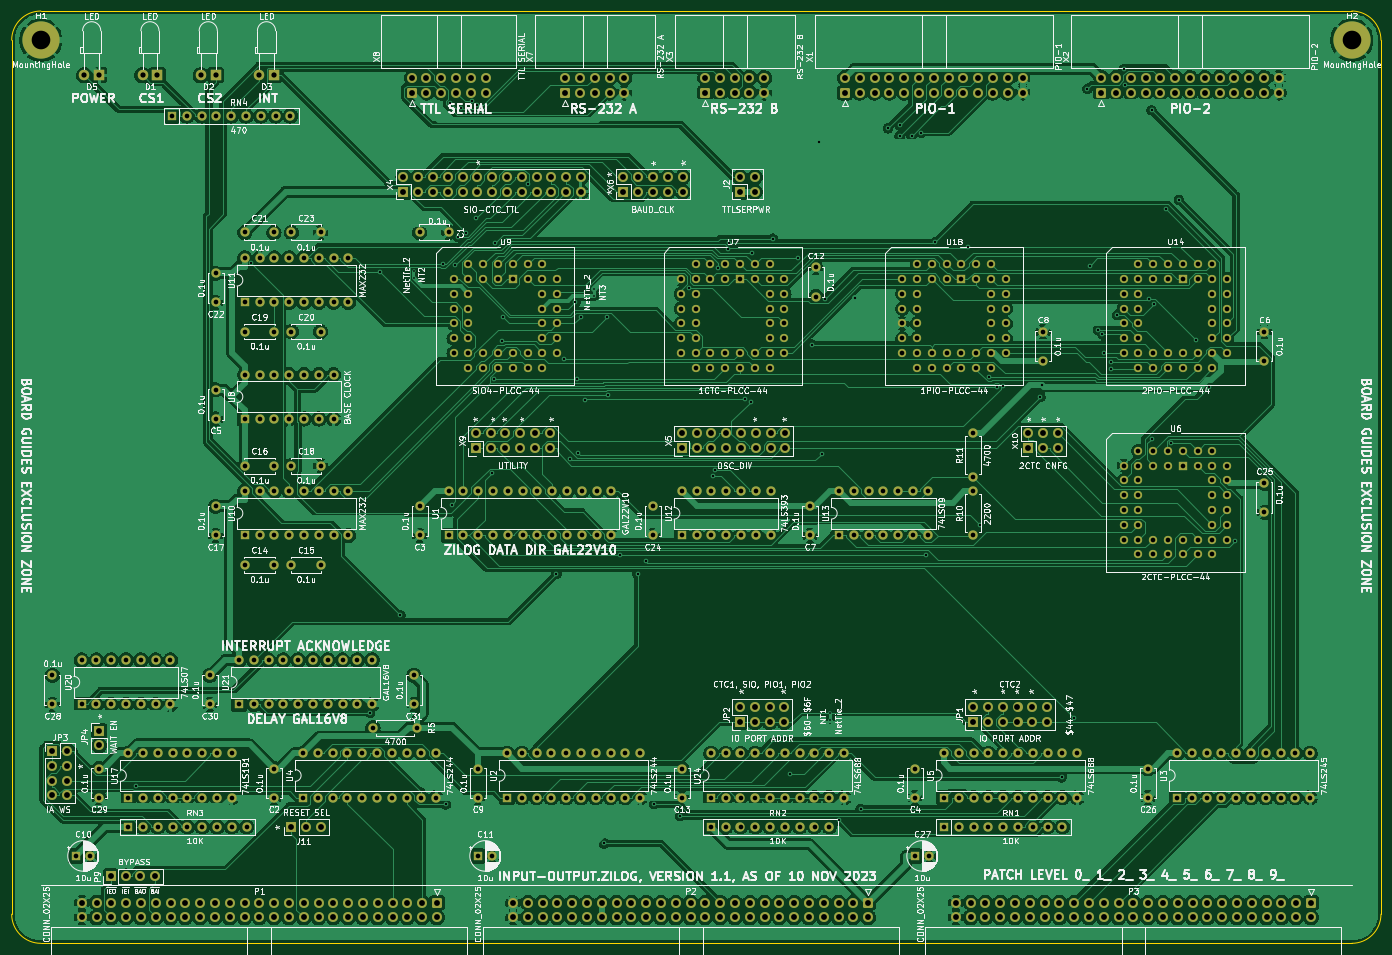
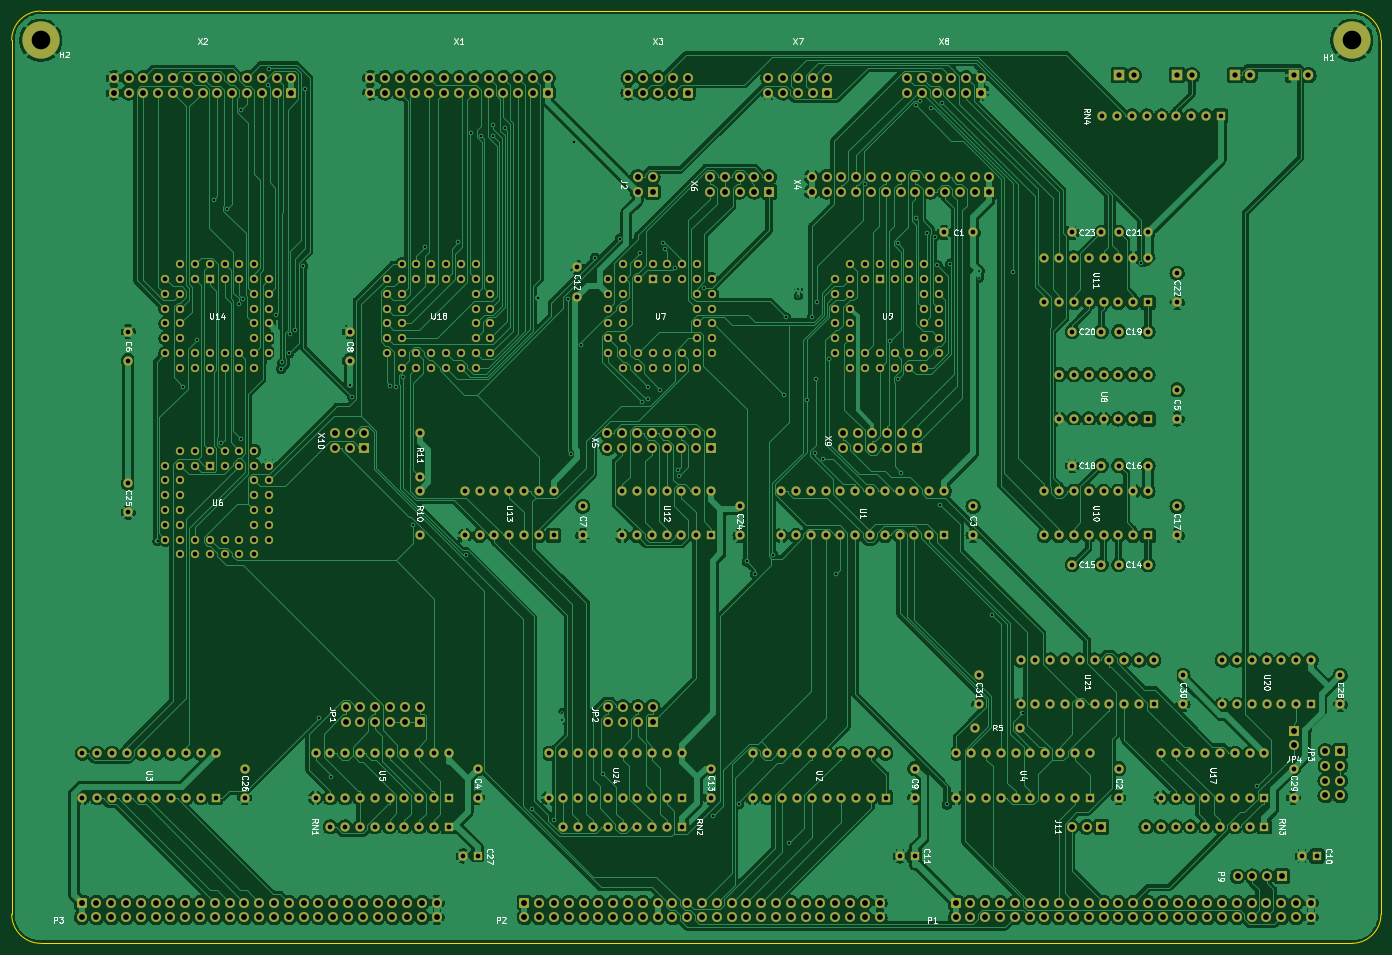
Circuit board: 11 layer files. Board 235.0 x 160.0 mm.
- bottom_copper: input-output.Zilog-B_Cu.gbr (830811 bytes)
- bottom_mask: input-output.Zilog-B_Mask.gbr (27272 bytes)
- paste: input-output.Zilog-B_Paste.gbr (467 bytes)
- bottom_silk: input-output.Zilog-B_Silkscreen.gbr (61883 bytes)
- outline: input-output.Zilog-Edge_Cuts.gbr (999 bytes)
- top_copper: input-output.Zilog-F_Cu.gbr (911442 bytes)
- top_mask: input-output.Zilog-F_Mask.gbr (27272 bytes)
- paste: input-output.Zilog-F_Paste.gbr (467 bytes)
- top_silk: input-output.Zilog-F_Silkscreen.gbr (316604 bytes)
- drill: input-output.Zilog-NPTH.drl (274 bytes)
- drill: input-output.Zilog-PTH.drl (16934 bytes)

=== bottom_copper: input-output.Zilog-B_Cu.gbr (830811 bytes, source omitted) ===
=== bottom_mask: input-output.Zilog-B_Mask.gbr (27272 bytes, source omitted) ===
=== paste: input-output.Zilog-B_Paste.gbr ===
%TF.GenerationSoftware,KiCad,Pcbnew,(6.0.11)*%
%TF.CreationDate,2023-11-10T18:54:05-05:00*%
%TF.ProjectId,input-output.Zilog,696e7075-742d-46f7-9574-7075742e5a69,rev?*%
%TF.SameCoordinates,Original*%
%TF.FileFunction,Paste,Bot*%
%TF.FilePolarity,Positive*%
%FSLAX46Y46*%
G04 Gerber Fmt 4.6, Leading zero omitted, Abs format (unit mm)*
G04 Created by KiCad (PCBNEW (6.0.11)) date 2023-11-10 18:54:05*
%MOMM*%
%LPD*%
G01*
G04 APERTURE LIST*
G04 APERTURE END LIST*
M02*

=== bottom_silk: input-output.Zilog-B_Silkscreen.gbr (61883 bytes, source omitted) ===
=== outline: input-output.Zilog-Edge_Cuts.gbr ===
%TF.GenerationSoftware,KiCad,Pcbnew,(6.0.11)*%
%TF.CreationDate,2023-11-10T18:54:06-05:00*%
%TF.ProjectId,input-output.Zilog,696e7075-742d-46f7-9574-7075742e5a69,rev?*%
%TF.SameCoordinates,Original*%
%TF.FileFunction,Profile,NP*%
%FSLAX46Y46*%
G04 Gerber Fmt 4.6, Leading zero omitted, Abs format (unit mm)*
G04 Created by KiCad (PCBNEW (6.0.11)) date 2023-11-10 18:54:06*
%MOMM*%
%LPD*%
G01*
G04 APERTURE LIST*
%TA.AperFunction,Profile*%
%ADD10C,0.050000*%
%TD*%
G04 APERTURE END LIST*
D10*
X35000000Y-75000000D02*
X35000000Y-225000000D01*
X40000000Y-230000000D02*
X265000000Y-230000000D01*
X270000000Y-225000000D02*
X270000000Y-75000000D01*
X265000000Y-70000000D02*
X40000000Y-70000000D01*
X265000000Y-230000000D02*
G75*
G03*
X270000000Y-225000000I0J5000000D01*
G01*
X40000000Y-70000000D02*
G75*
G03*
X35000000Y-75000000I0J-5000000D01*
G01*
X270000000Y-75000000D02*
G75*
G03*
X265000000Y-70000000I-5000000J0D01*
G01*
X35000000Y-225000000D02*
G75*
G03*
X40000000Y-230000000I5000000J0D01*
G01*
M02*

=== top_copper: input-output.Zilog-F_Cu.gbr (911442 bytes, source omitted) ===
=== top_mask: input-output.Zilog-F_Mask.gbr (27272 bytes, source omitted) ===
=== paste: input-output.Zilog-F_Paste.gbr ===
%TF.GenerationSoftware,KiCad,Pcbnew,(6.0.11)*%
%TF.CreationDate,2023-11-10T18:54:05-05:00*%
%TF.ProjectId,input-output.Zilog,696e7075-742d-46f7-9574-7075742e5a69,rev?*%
%TF.SameCoordinates,Original*%
%TF.FileFunction,Paste,Top*%
%TF.FilePolarity,Positive*%
%FSLAX46Y46*%
G04 Gerber Fmt 4.6, Leading zero omitted, Abs format (unit mm)*
G04 Created by KiCad (PCBNEW (6.0.11)) date 2023-11-10 18:54:05*
%MOMM*%
%LPD*%
G01*
G04 APERTURE LIST*
G04 APERTURE END LIST*
M02*

=== top_silk: input-output.Zilog-F_Silkscreen.gbr (316604 bytes, source omitted) ===
=== drill: input-output.Zilog-NPTH.drl ===
M48
; DRILL file {KiCad (6.0.11)} date Fri Nov 10 18:54:12 2023
; FORMAT={-:-/ absolute / inch / decimal}
; #@! TF.CreationDate,2023-11-10T18:54:12-05:00
; #@! TF.GenerationSoftware,Kicad,Pcbnew,(6.0.11)
; #@! TF.FileFunction,NonPlated,1,2,NPTH
FMAT,2
INCH
%
G90
G05
T0
M30

=== drill: input-output.Zilog-PTH.drl (16934 bytes, source omitted) ===
